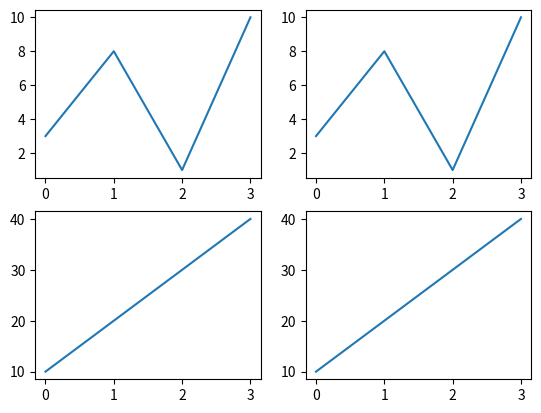

Source code (Python):
import matplotlib.pyplot as plt
import numpy as np

x = np.array([0, 1, 2, 3])
y = np.array([3, 8, 1, 10])

plt.subplot(2, 2, 1)
plt.plot(x,y)


x = np.array([0, 1, 2, 3])
y = np.array([3, 8, 1, 10])

plt.subplot(2, 2, 2)
plt.plot(x,y)

x = np.array([0, 1, 2, 3])
y = np.array([10, 20, 30, 40])

plt.subplot(2, 2, 3)
plt.plot(x,y)


plt.subplot(2, 2, 4)
plt.plot(x,y)

plt.show()
